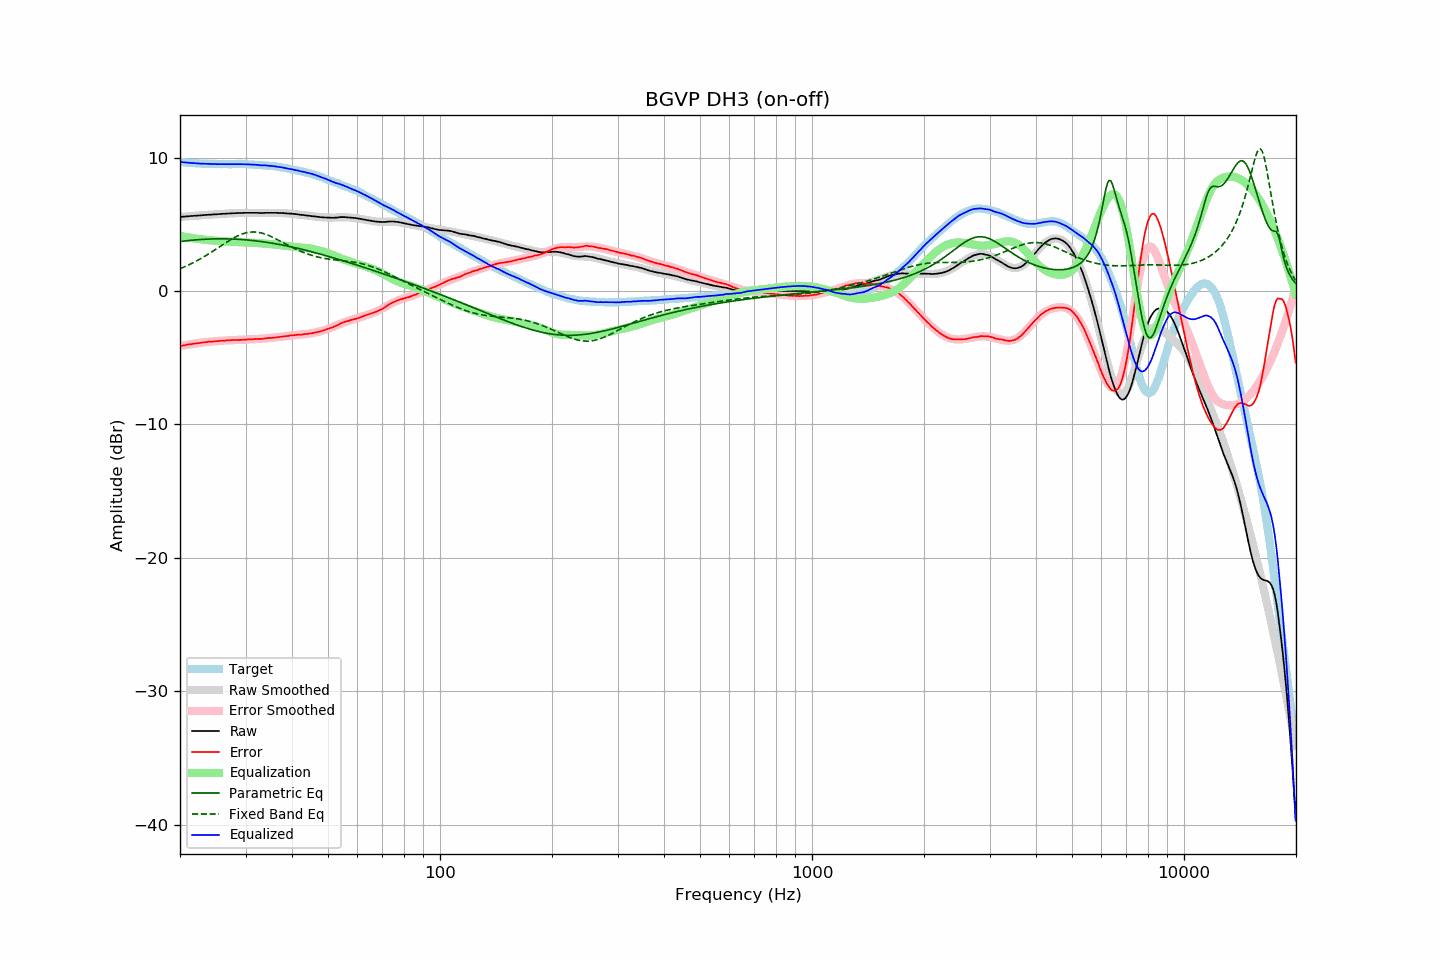

The data file committed next to this chart (first rows):
frequency, raw, error, smoothed, error_smoothed, equalization, parametric_eq, fixed_band_eq, equalized_raw, equalized_smoothed, target
20.00, 5.55, -4.12, 5.55, -4.13, 4.13, 3.71, 1.68, 9.68, 9.68, 9.67
20.20, 5.56, -4.10, 5.56, -4.10, 4.10, 3.72, 1.72, 9.66, 9.66, 9.66
20.40, 5.57, -4.08, 5.57, -4.08, 4.08, 3.74, 1.77, 9.65, 9.65, 9.65
20.61, 5.58, -4.06, 5.58, -4.06, 4.06, 3.75, 1.83, 9.64, 9.64, 9.64
20.81, 5.59, -4.03, 5.59, -4.04, 4.04, 3.77, 1.88, 9.63, 9.63, 9.62
21.02, 5.60, -4.01, 5.60, -4.02, 4.02, 3.78, 1.93, 9.62, 9.62, 9.61
21.23, 5.61, -3.99, 5.61, -4.00, 4.00, 3.79, 1.99, 9.61, 9.61, 9.60
21.44, 5.62, -3.99, 5.62, -3.98, 3.98, 3.80, 2.05, 9.60, 9.60, 9.61
21.66, 5.63, -3.96, 5.63, -3.96, 3.96, 3.81, 2.11, 9.59, 9.59, 9.59
21.87, 5.64, -3.95, 5.64, -3.94, 3.94, 3.82, 2.17, 9.58, 9.58, 9.59
22.09, 5.64, -3.93, 5.65, -3.93, 3.93, 3.83, 2.23, 9.57, 9.57, 9.57
22.31, 5.65, -3.91, 5.65, -3.91, 3.91, 3.84, 2.30, 9.56, 9.56, 9.57
22.54, 5.66, -3.89, 5.66, -3.89, 3.89, 3.85, 2.36, 9.55, 9.56, 9.55
22.76, 5.67, -3.88, 5.67, -3.88, 3.88, 3.86, 2.43, 9.55, 9.55, 9.55
22.99, 5.68, -3.86, 5.68, -3.86, 3.86, 3.87, 2.50, 9.54, 9.54, 9.54
23.22, 5.69, -3.84, 5.69, -3.85, 3.85, 3.88, 2.57, 9.54, 9.54, 9.53
23.45, 5.70, -3.84, 5.70, -3.84, 3.84, 3.88, 2.65, 9.54, 9.53, 9.54
23.69, 5.71, -3.82, 5.71, -3.82, 3.82, 3.89, 2.72, 9.53, 9.53, 9.53
23.92, 5.72, -3.80, 5.71, -3.81, 3.81, 3.89, 2.80, 9.53, 9.52, 9.52
24.16, 5.72, -3.80, 5.72, -3.80, 3.80, 3.90, 2.87, 9.52, 9.52, 9.52
24.40, 5.73, -3.79, 5.73, -3.79, 3.79, 3.90, 2.95, 9.52, 9.52, 9.52
24.65, 5.74, -3.78, 5.74, -3.78, 3.78, 3.90, 3.03, 9.52, 9.52, 9.52
24.89, 5.75, -3.77, 5.75, -3.77, 3.77, 3.91, 3.11, 9.52, 9.51, 9.52
25.14, 5.75, -3.76, 5.76, -3.76, 3.76, 3.91, 3.19, 9.51, 9.51, 9.51
25.39, 5.76, -3.75, 5.76, -3.75, 3.75, 3.91, 3.27, 9.51, 9.51, 9.51
25.65, 5.77, -3.73, 5.77, -3.74, 3.74, 3.91, 3.35, 9.51, 9.51, 9.50
25.91, 5.78, -3.72, 5.78, -3.73, 3.73, 3.91, 3.43, 9.51, 9.51, 9.50
26.16, 5.79, -3.72, 5.79, -3.72, 3.72, 3.91, 3.51, 9.51, 9.51, 9.51
26.43, 5.79, -3.72, 5.79, -3.71, 3.71, 3.91, 3.58, 9.50, 9.51, 9.51
26.69, 5.80, -3.71, 5.80, -3.71, 3.71, 3.91, 3.66, 9.51, 9.51, 9.51
26.96, 5.81, -3.69, 5.81, -3.70, 3.70, 3.90, 3.74, 9.51, 9.51, 9.50
27.23, 5.81, -3.69, 5.81, -3.69, 3.69, 3.90, 3.81, 9.50, 9.51, 9.50
27.50, 5.82, -3.68, 5.82, -3.69, 3.69, 3.90, 3.88, 9.51, 9.51, 9.50
27.77, 5.83, -3.68, 5.83, -3.68, 3.68, 3.89, 3.95, 9.51, 9.51, 9.51
28.05, 5.83, -3.67, 5.83, -3.68, 3.68, 3.89, 4.02, 9.51, 9.51, 9.50
28.33, 5.84, -3.67, 5.84, -3.67, 3.67, 3.88, 4.08, 9.51, 9.51, 9.51
28.62, 5.84, -3.67, 5.84, -3.67, 3.67, 3.88, 4.14, 9.51, 9.51, 9.51
28.90, 5.85, -3.67, 5.85, -3.66, 3.66, 3.87, 4.19, 9.51, 9.51, 9.52
29.19, 5.85, -3.66, 5.85, -3.66, 3.66, 3.86, 4.24, 9.51, 9.51, 9.51
29.48, 5.85, -3.66, 5.85, -3.65, 3.65, 3.85, 4.29, 9.50, 9.50, 9.51
29.78, 5.86, -3.65, 5.86, -3.64, 3.64, 3.84, 4.32, 9.50, 9.50, 9.51
30.08, 5.86, -3.64, 5.86, -3.64, 3.64, 3.83, 4.36, 9.50, 9.50, 9.50
30.38, 5.86, -3.63, 5.86, -3.64, 3.64, 3.82, 4.38, 9.50, 9.49, 9.49
30.68, 5.86, -3.63, 5.86, -3.63, 3.63, 3.81, 4.40, 9.49, 9.49, 9.49
30.99, 5.86, -3.62, 5.86, -3.62, 3.62, 3.80, 4.42, 9.48, 9.48, 9.48
31.30, 5.86, -3.62, 5.86, -3.62, 3.62, 3.79, 4.43, 9.48, 9.48, 9.48
31.61, 5.86, -3.61, 5.86, -3.61, 3.61, 3.77, 4.43, 9.47, 9.47, 9.47
31.93, 5.86, -3.59, 5.86, -3.60, 3.60, 3.76, 4.42, 9.46, 9.46, 9.45
32.24, 5.86, -3.59, 5.86, -3.60, 3.60, 3.75, 4.41, 9.46, 9.45, 9.45
32.57, 5.85, -3.59, 5.86, -3.59, 3.59, 3.73, 4.39, 9.44, 9.44, 9.44
32.89, 5.84, -3.59, 5.86, -3.58, 3.58, 3.72, 4.37, 9.42, 9.44, 9.43
33.22, 5.84, -3.59, 5.85, -3.57, 3.57, 3.70, 4.34, 9.41, 9.43, 9.43
33.55, 5.85, -3.57, 5.86, -3.56, 3.56, 3.68, 4.30, 9.42, 9.42, 9.42
33.89, 5.86, -3.55, 5.86, -3.56, 3.56, 3.67, 4.26, 9.42, 9.41, 9.41
34.23, 5.86, -3.53, 5.86, -3.55, 3.55, 3.65, 4.22, 9.41, 9.40, 9.39
34.57, 5.86, -3.53, 5.86, -3.53, 3.53, 3.63, 4.17, 9.39, 9.39, 9.39
34.92, 5.86, -3.51, 5.86, -3.52, 3.52, 3.61, 4.12, 9.38, 9.38, 9.37
35.27, 5.86, -3.52, 5.86, -3.51, 3.51, 3.59, 4.07, 9.37, 9.37, 9.38
35.62, 5.86, -3.50, 5.86, -3.50, 3.50, 3.57, 4.01, 9.36, 9.36, 9.36
35.97, 5.86, -3.49, 5.86, -3.48, 3.48, 3.55, 3.95, 9.34, 9.34, 9.35
... 635 more rows
